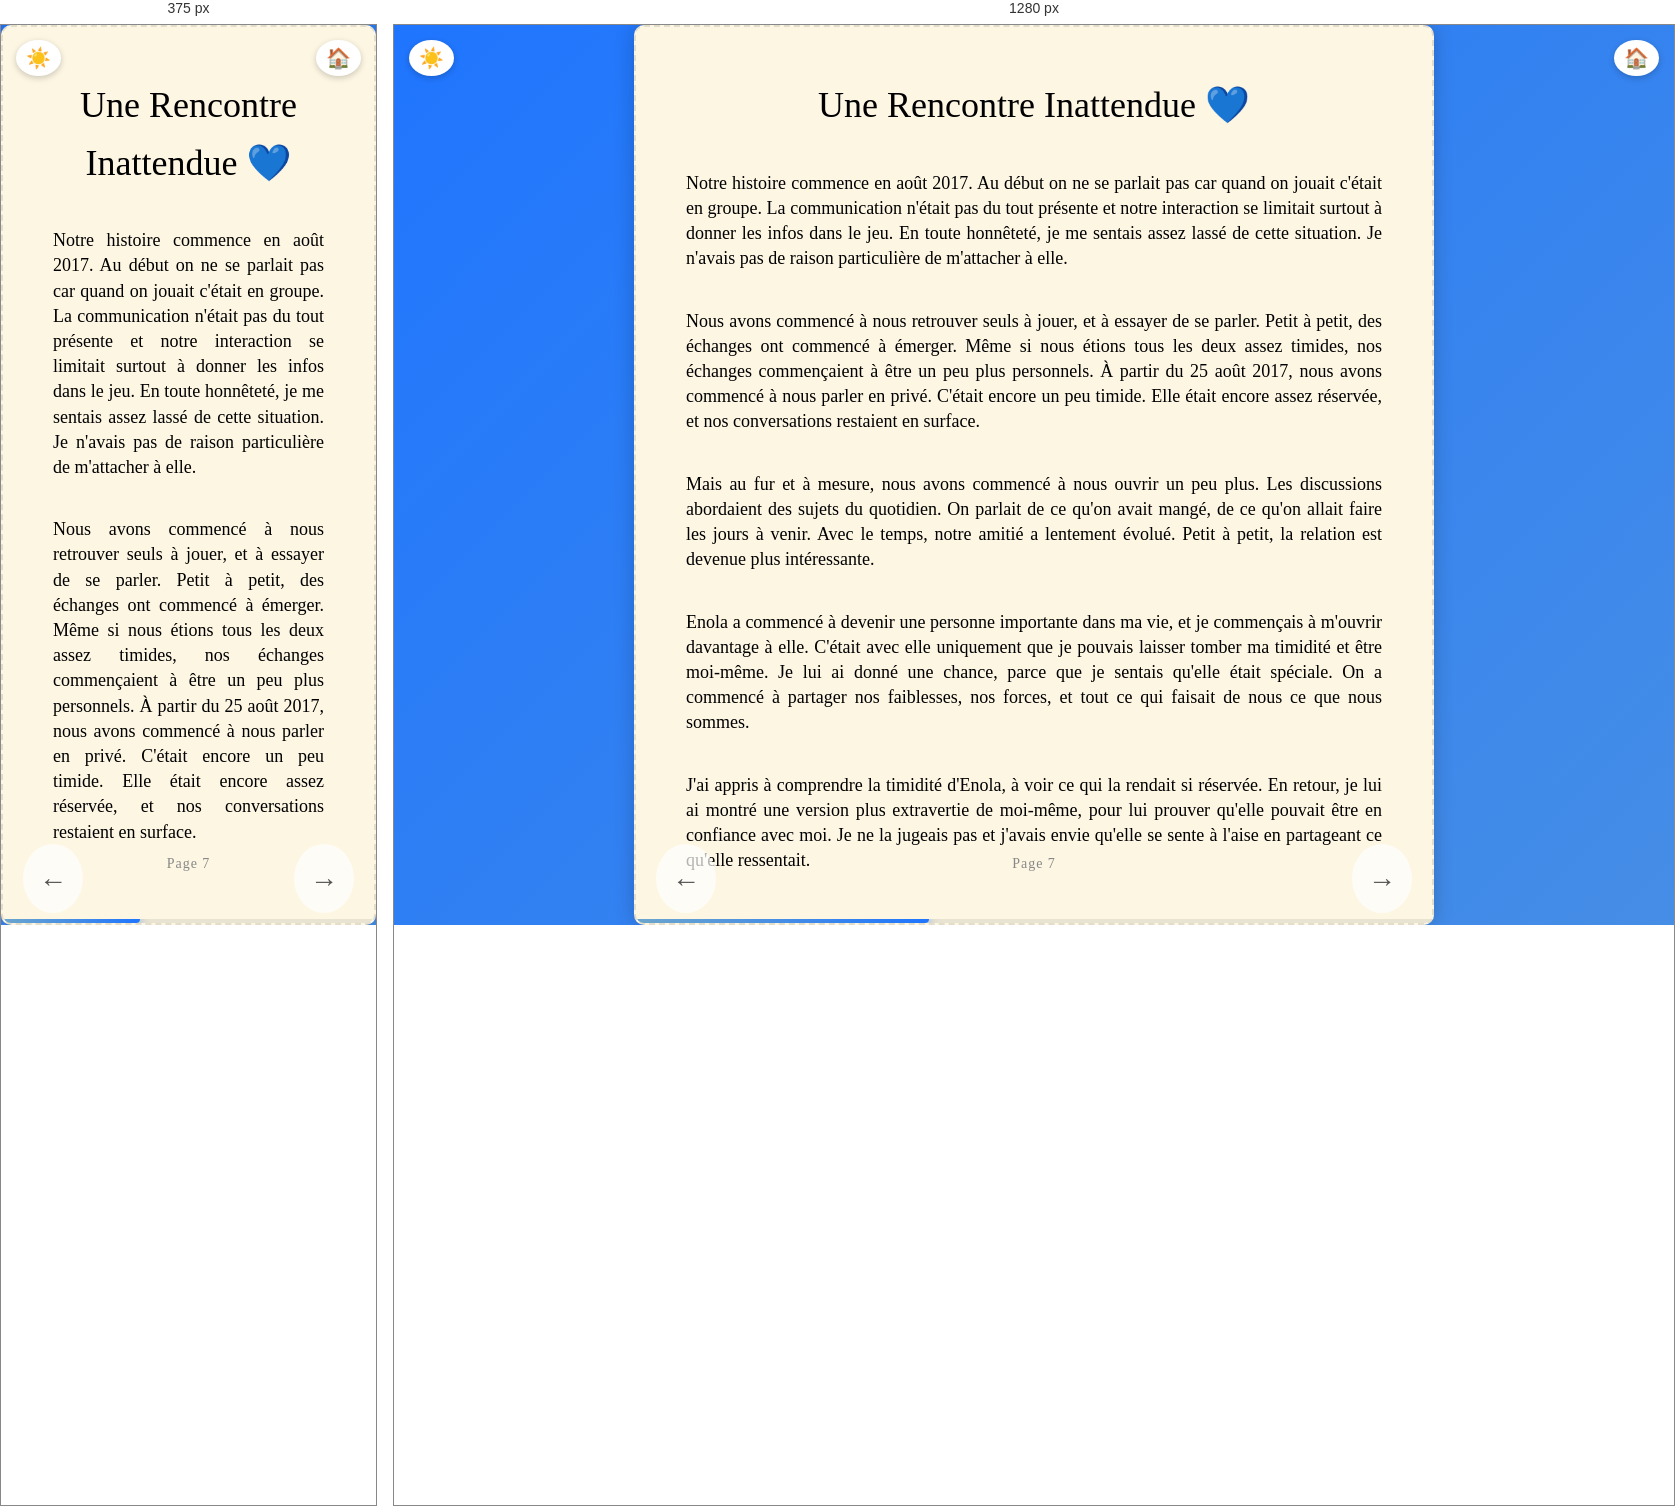
Rendered at 375 px and 1280 px, left to right.

<!-- file: page07.html -->
<!DOCTYPE html>
<html lang="fr">
<head>
  <meta charset="UTF-8" />
  <meta name="viewport" content="width=device-width, initial-scale=1.0" />
  <title>Une Rencontre Inattendue</title>
  <link rel="stylesheet" href="../style.css" />
  <link href="https://fonts.googleapis.com/css2?family=Great+Vibes&display=swap" rel="stylesheet" />
</head>
<body>
  <button id="toggle-dark" title="Changer le thème">☀️</button>
  <a href="page02.html" id="home-btn" title="Sommaire">🏠</a>
  <div class="page-blanche" style="position: relative; justify-content: flex-start; padding-top: 40px; padding-bottom: 40px;">
    <h1 class="titre-classique">Une Rencontre Inattendue 💙</h1>
    <div class="texte-lettre" style="text-align: justify; overflow-y: auto;">
      <p>Notre histoire commence en août 2017. Au début on ne se parlait pas car quand on jouait c'était en groupe. La communication n'était pas du tout présente et notre interaction se limitait surtout à donner les infos dans le jeu. En toute honnêteté, je me sentais assez lassé de cette situation. Je n'avais pas de raison particulière de m'attacher à elle.</p>
      <br />
      <p>Nous avons commencé à nous retrouver seuls à jouer, et à essayer de se parler. Petit à petit, des échanges ont commencé à émerger. Même si nous étions tous les deux assez timides, nos échanges commençaient à être un peu plus personnels. À partir du 25 août 2017, nous avons commencé à nous parler en privé. C'était encore un peu timide. Elle était encore assez réservée, et nos conversations restaient en surface.</p>
      <br />
      <p>Mais au fur et à mesure, nous avons commencé à nous ouvrir un peu plus. Les discussions abordaient des sujets du quotidien. On parlait de ce qu'on avait mangé, de ce qu'on allait faire les jours à venir. Avec le temps, notre amitié a lentement évolué. Petit à petit, la relation est devenue plus intéressante.</p>
      <br />
      <p>Enola a commencé à devenir une personne importante dans ma vie, et je commençais à m'ouvrir davantage à elle. C'était avec elle uniquement que je pouvais laisser tomber ma timidité et être moi-même. Je lui ai donné une chance, parce que je sentais qu'elle était spéciale. On a commencé à partager nos faiblesses, nos forces, et tout ce qui faisait de nous ce que nous sommes.</p>
      <br />
      <p>J'ai appris à comprendre la timidité d'Enola, à voir ce qui la rendait si réservée. En retour, je lui ai montré une version plus extravertie de moi-même, pour lui prouver qu'elle pouvait être en confiance avec moi. Je ne la jugeais pas et j'avais envie qu'elle se sente à l'aise en partageant ce qu'elle ressentait.</p>
      <br />
      <p>Je me suis aussi ouvert à elle, car j'avais besoin de me confier à quelqu'un. Je me sentais seul, et Enola était là pour moi. Elle est devenue quelqu'un sur qui je pouvais compter. Nous avons partagé des moments très drôles, des blagues personnelles qui resteront gravées dans ma mémoire, comme l'histoire des bâtons de ski ou l'histoire de Pô le chien.</p>
    </div>
    <div class="numero-page" style="position: absolute; bottom: 20px; left: 50%; transform: translateX(-50%);">Page 7</div>
    <div class="progress-bar-container">
      <div class="progress-bar-fill" style="width: calc(7 / 19 * 100%)"></div>
    </div>
    <a href="page06.html" class="fleche-gauche">←</a>
    <a href="page08.html" class="fleche-droite">→</a>
  </div>
  <script>
    const btn = document.getElementById('toggle-dark');
    const dark = localStorage.getItem('dark') === 'true';
    if (dark) { document.body.classList.add('dark-mode'); btn.textContent = '🌙'; }
    btn.addEventListener('click', () => {
      document.body.classList.toggle('dark-mode');
      const isDark = document.body.classList.contains('dark-mode');
      btn.textContent = isDark ? '🌙' : '☀️';
      localStorage.setItem('dark', isDark);
    });
    document.querySelectorAll('a').forEach(link => {
      link.addEventListener('click', function (e) {
        const href = this.getAttribute('href');
        if (href && !href.startsWith('#') && !href.startsWith('javascript')) {
          e.preventDefault();
          document.body.classList.add('fade-out');
          setTimeout(() => { window.location.href = href; }, 600);
        }
      });
    });
  </script>
</body>
</html>


/* @media block from style.css */
@media (min-width: 768px) {
  .portrait-grid {
    grid-template-columns: 1fr 1fr;
  }
}